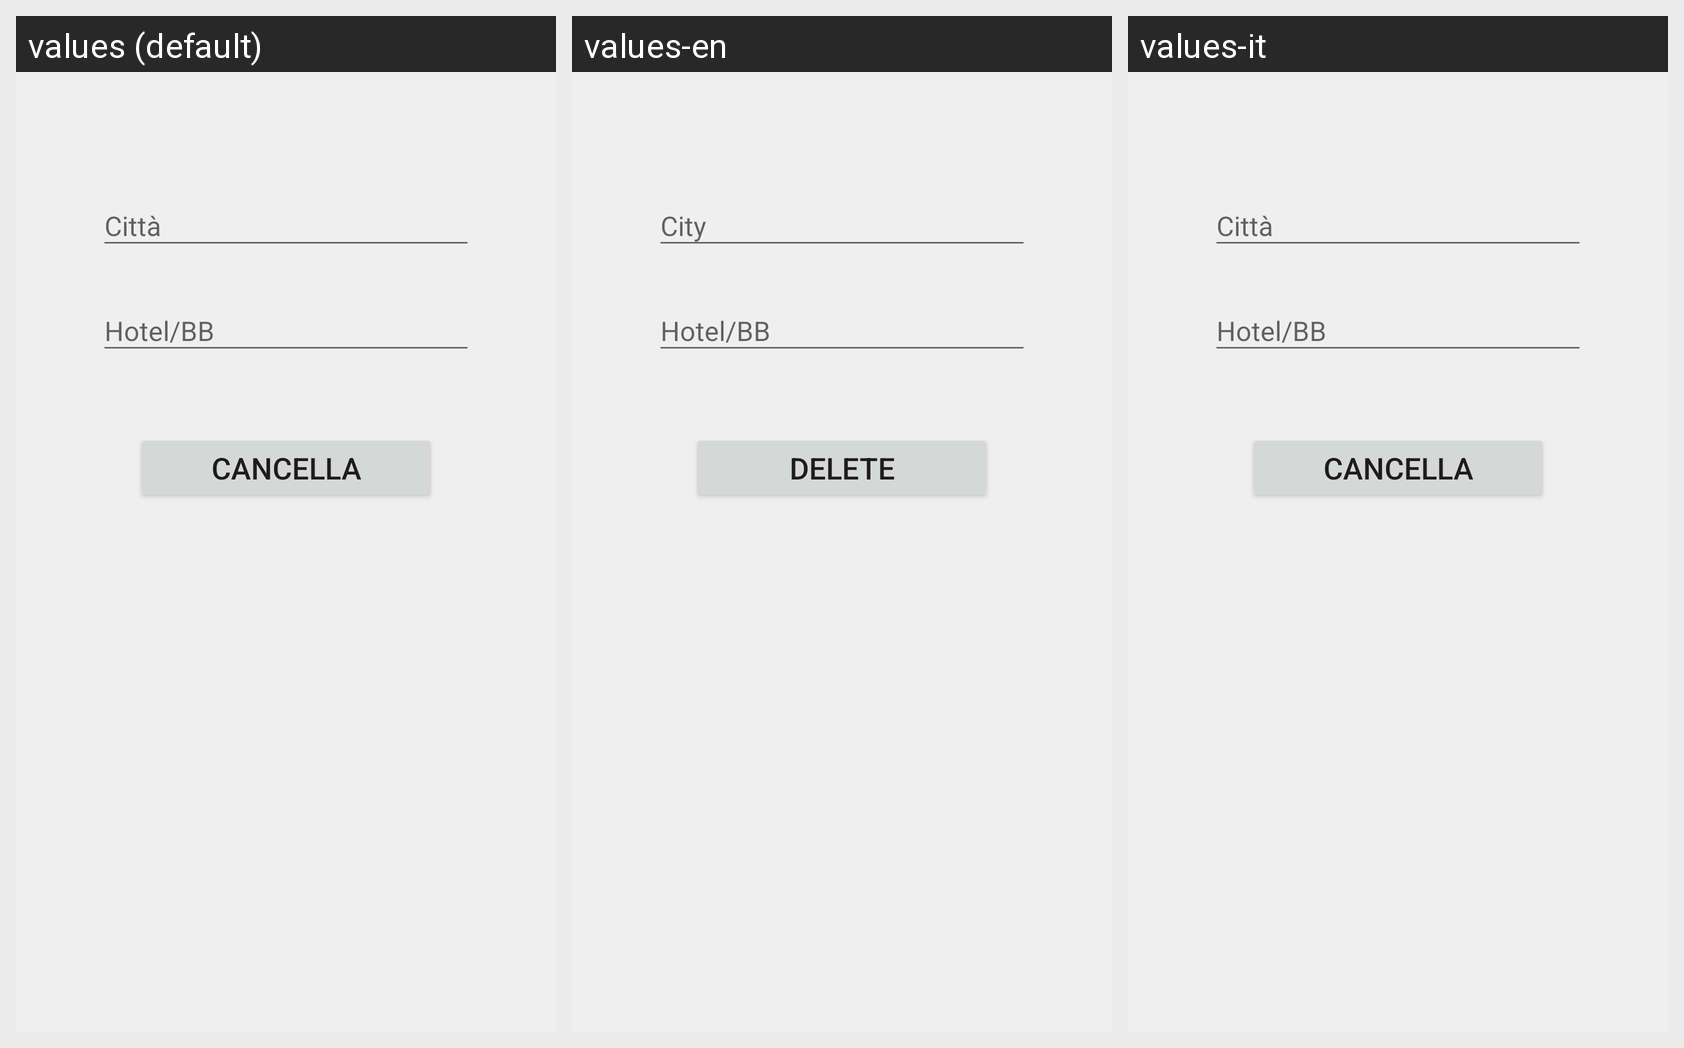

Translations of the strings shown on this Android screen, per locale in the grid:
Android screen res/layout/fragment_hotel_b_b_amministratore_cancella.xml rendered under 3 locales, left to right: values (default), values-en, values-it. Device: Nexus 5 (rendered at 1080×1920; each locale shown at half size, 540×960, under a caption strip naming it); theme AppTheme.
Strings drawn on this screen, with the default value and each locale's value (text and hints the layout hard-codes, and strings that could not be matched under every locale, appear in the picture but are not listed):

citta
  values: Città
  values-en: City
  values-it: Città

hotel_bb
  values: Hotel/BB
  values-en: Hotel/BB
  values-it: Hotel/BB

cancella
  values: Cancella
  values-en: Delete
  values-it: Cancella
